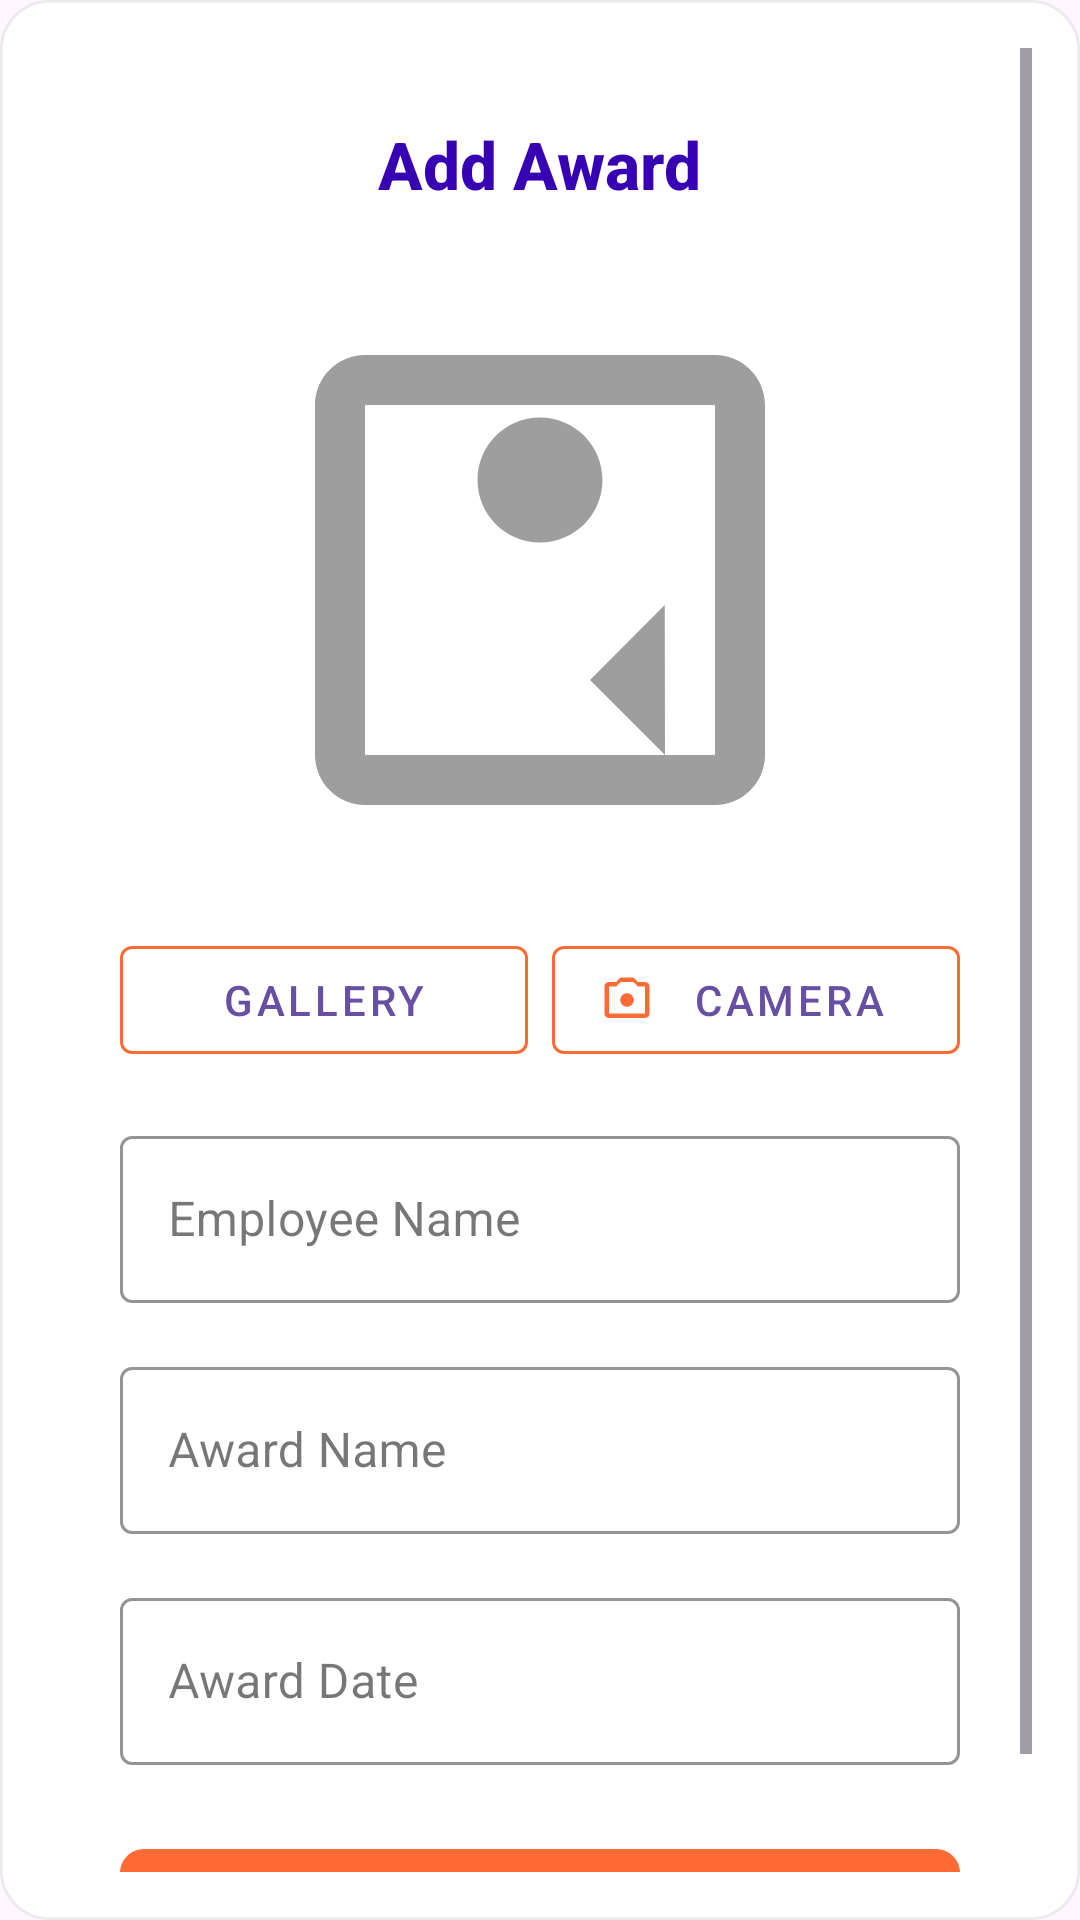

Reconstruct the res/layout file that produces this screen, plus the resources it refers to.
<!-- AndroidManifest.xml: application theme Theme.BizManager -->
<!-- res/layout/dialog_team_add.xml -->
<?xml version="1.0" encoding="utf-8"?>
<ScrollView xmlns:android="http://schemas.android.com/apk/res/android"
    xmlns:app="http://schemas.android.com/apk/res-auto"
    android:layout_width="match_parent"
    android:layout_height="wrap_content"
    android:background="@drawable/dialog_background">

    <LinearLayout
        android:layout_width="match_parent"
        android:layout_height="wrap_content"
        android:padding="24dp"
        android:orientation="vertical"
        android:gravity="center">

        
        <TextView
            android:layout_width="wrap_content"
            android:layout_height="wrap_content"
            android:text="Add Award"
            android:textSize="22sp"
            android:textColor="@color/primaryDark"
            android:textStyle="bold"
            android:layout_marginBottom="24dp"
            android:fontFamily="sans-serif-medium"/>

        
        <FrameLayout
            android:layout_width="200dp"
            android:layout_height="200dp"
            android:layout_marginBottom="16dp"
            android:background="@drawable/image_frame_bg">

            <ImageView
                android:id="@+id/imgPreview"
                android:layout_width="match_parent"
                android:layout_height="match_parent"
                android:scaleType="centerCrop"
                android:contentDescription="Award image"
                android:src="@drawable/ic_image_placeholder" />

            <ImageButton
                android:id="@+id/btnRemoveImg"
                android:layout_width="32dp"
                android:layout_height="32dp"
                android:layout_gravity="top|end"
                android:layout_margin="8dp"
                android:background="?attr/selectableItemBackgroundBorderless"
                android:src="@drawable/ic_close_circle"
                android:visibility="gone"
                app:tint="@color/white" />
        </FrameLayout>

        
        <LinearLayout
            android:layout_width="match_parent"
            android:layout_height="wrap_content"
            android:orientation="horizontal"
            android:layout_marginBottom="16dp"
            android:gravity="center">

            <com.google.android.material.button.MaterialButton
                android:id="@+id/btnSelectImg"
                style="@style/Widget.MaterialComponents.Button.OutlinedButton"
                android:layout_width="0dp"
                android:layout_height="48dp"
                android:layout_weight="1"
                android:layout_marginEnd="8dp"
                android:text="Gallery"
                app:icon="@drawable/ic_photo_library"
                app:iconTint="@color/primaryColor"
                app:strokeColor="@color/primaryColor"
                app:strokeWidth="1dp"/>

            <com.google.android.material.button.MaterialButton
                android:id="@+id/btnTakePhoto"
                style="@style/Widget.MaterialComponents.Button.OutlinedButton"
                android:layout_width="0dp"
                android:layout_height="48dp"
                android:layout_weight="1"
                android:text="Camera"
                app:icon="@drawable/ic_photo_camera"
                app:iconTint="@color/primaryColor"
                app:strokeColor="@color/primaryColor"
                app:strokeWidth="1dp"/>
        </LinearLayout>

        
        <com.google.android.material.textfield.TextInputLayout
            android:layout_width="match_parent"
            android:layout_height="wrap_content"
            android:layout_marginBottom="16dp"
            app:boxStrokeColor="@color/primaryColor"
            app:hintTextColor="@color/primaryColor"
            style="@style/Widget.MaterialComponents.TextInputLayout.OutlinedBox">

            <com.google.android.material.textfield.TextInputEditText
                android:id="@+id/etName"
                android:layout_width="match_parent"
                android:layout_height="wrap_content"
                android:hint="Employee Name"
                android:inputType="textPersonName"
                android:textColorHint="@color/secondaryText"/>
        </com.google.android.material.textfield.TextInputLayout>

        <com.google.android.material.textfield.TextInputLayout
            android:layout_width="match_parent"
            android:layout_height="wrap_content"
            android:layout_marginBottom="16dp"
            app:boxStrokeColor="@color/primaryColor"
            app:hintTextColor="@color/primaryColor"
            style="@style/Widget.MaterialComponents.TextInputLayout.OutlinedBox">

            <com.google.android.material.textfield.TextInputEditText
                android:id="@+id/etAward"
                android:layout_width="match_parent"
                android:layout_height="wrap_content"
                android:hint="Award Name"
                android:inputType="text"
                android:textColorHint="@color/secondaryText"/>
        </com.google.android.material.textfield.TextInputLayout>

        <com.google.android.material.textfield.TextInputLayout
            android:layout_width="match_parent"
            android:layout_height="wrap_content"
            app:boxStrokeColor="@color/primaryColor"
            app:hintTextColor="@color/primaryColor"
            style="@style/Widget.MaterialComponents.TextInputLayout.OutlinedBox">

            <com.google.android.material.textfield.TextInputEditText
                android:id="@+id/etDate"
                android:layout_width="match_parent"
                android:layout_height="wrap_content"
                android:hint="Award Date"
                android:inputType="date"
                android:textColorHint="@color/secondaryText"/>
        </com.google.android.material.textfield.TextInputLayout>

        
        <com.google.android.material.button.MaterialButton
            android:id="@+id/btnUpload"
            android:layout_width="match_parent"
            android:layout_height="48dp"
            android:layout_marginTop="24dp"
            android:text="Save Award"
            android:textAllCaps="false"
            app:backgroundTint="@color/primaryColor"
            app:cornerRadius="8dp"
            app:icon="@drawable/ic_save"
            app:iconTint="@color/white"
            app:rippleColor="@color/primaryDark"/>

    </LinearLayout>
</ScrollView>
<!-- resources referenced by this layout -->
<resources>
  <color name="primaryColor">#FF6B35</color>
  <color name="primaryDark">#3700B3</color>
  <color name="secondaryText">#757575</color>
  <color name="white">#FFFFFF</color>
  <!-- drawable dialog_background (drawable) -->
  <?xml version="1.0" encoding="utf-8"?>
  <shape xmlns:android="http://schemas.android.com/apk/res/android">
      <solid android:color="@android:color/white"/>
      <corners android:radius="16dp"/>
      <stroke
          android:width="1dp"
          android:color="#11000000"/>
      <padding
          android:left="16dp"
          android:top="16dp"
          android:right="16dp"
          android:bottom="16dp"/>
  </shape>
  <!-- drawable ic_close_circle (drawable) -->
  <vector xmlns:android="http://schemas.android.com/apk/res/android"
      android:width="24dp"
      android:height="24dp"
      android:viewportWidth="24"
      android:viewportHeight="24"
      android:tint="@android:color/white">
      <path
          android:fillColor="@android:color/white"
          android:pathData="M12,2C6.47,2 2,6.47 2,12s4.47,10 10,10 10,-4.47 10,-10S17.53,2 12,2zM17,15.59L15.59,17 12,13.41 8.41,17 7,15.59 10.59,12 7,8.41 8.41,7 12,10.59 15.59,7 17,8.41 13.41,12 17,15.59z"/>
  </vector>
  <!-- drawable ic_image_placeholder (drawable) -->
  <vector xmlns:android="http://schemas.android.com/apk/res/android"
      android:width="48dp"
      android:height="48dp"
      android:viewportWidth="24"
      android:viewportHeight="24"
      android:tint="#9E9E9E">
      <path
          android:fillColor="@android:color/white"
          android:pathData="M19,5v14H5V5h14m0-2H5c-1.1,0 -2,0.9 -2,2v14c0,1.1 0.9,2 2,2h14c1.1,0 2,-0.9 2,-2V5c0,-1.1 -0.9,-2 -2,-2z"/>
      <path
          android:fillColor="@android:color/white"
          android:pathData="M12,10.5c1.38,0 2.5,-1.12 2.5,-2.5s-1.12,-2.5 -2.5,-2.5 -2.5,1.12 -2.5,2.5 1.12,2.5 2.5,2.5zM7,19v-2l3,-3 -3,3zm10,0l-3,-3 2.99,-3L17,19z"/>
  </vector>
  <!-- drawable ic_photo_camera (drawable) -->
  <vector xmlns:android="http://schemas.android.com/apk/res/android"
      android:width="24dp"
      android:height="24dp"
      android:viewportWidth="24"
      android:viewportHeight="24"
      android:tint="?attr/colorControlNormal">
      <path
          android:fillColor="@android:color/white"
          android:pathData="M12,15c1.66,0 3,-1.34 3,-3s-1.34,-3 -3,-3 -3,1.34 -3,3 1.34,3 3,3z"/>
      <path
          android:fillColor="@android:color/white"
          android:pathData="M20,4h-3.17l-1.24,-1.35c-0.37,-0.41 -0.91,-0.65 -1.47,-0.65h-4.24c-0.56,0 -1.1,0.24 -1.48,0.65L7.17,4H4c-1.1,0 -2,0.9 -2,2v12c0,1.1 0.9,2 2,2h16c1.1,0 2,-0.9 2,-2V6c0,-1.1 -0.9,-2 -2,-2zm0,14H4V6h3.17l1.24,-1.35c0.37,-0.41 0.91,-0.65 1.48,-0.65h4.24c0.56,0 1.1,0.24 1.48,0.65L16.83,6H20v12z"/>
  </vector>
  <!-- drawable ic_save (drawable) -->
  <vector xmlns:android="http://schemas.android.com/apk/res/android"
      android:width="24dp"
      android:height="24dp"
      android:viewportWidth="24"
      android:viewportHeight="24"
      android:tint="?attr/colorControlNormal">
      <path
          android:fillColor="@android:color/white"
          android:pathData="M15,9H5V5h10v4zm-3,11c-1.66,0 -3,-1.34 -3,-3s1.34,-3 3,-3 3,1.34 3,3 -1.34,3 -3,3zm5-16l-4,-4H5c-1.1,0 -2,0.9 -2,2v14c0,1.1 0.9,2 2,2h14c1.1,0 2,-0.9 2,-2V7l-4,-4z"/>
  </vector>
  <style name="Theme.BizManager" parent="Base.Theme.BizManager" />
  <style name="Base.Theme.BizManager" parent="Theme.Material3.DayNight.NoActionBar">
          
          
      </style>
</resources>
